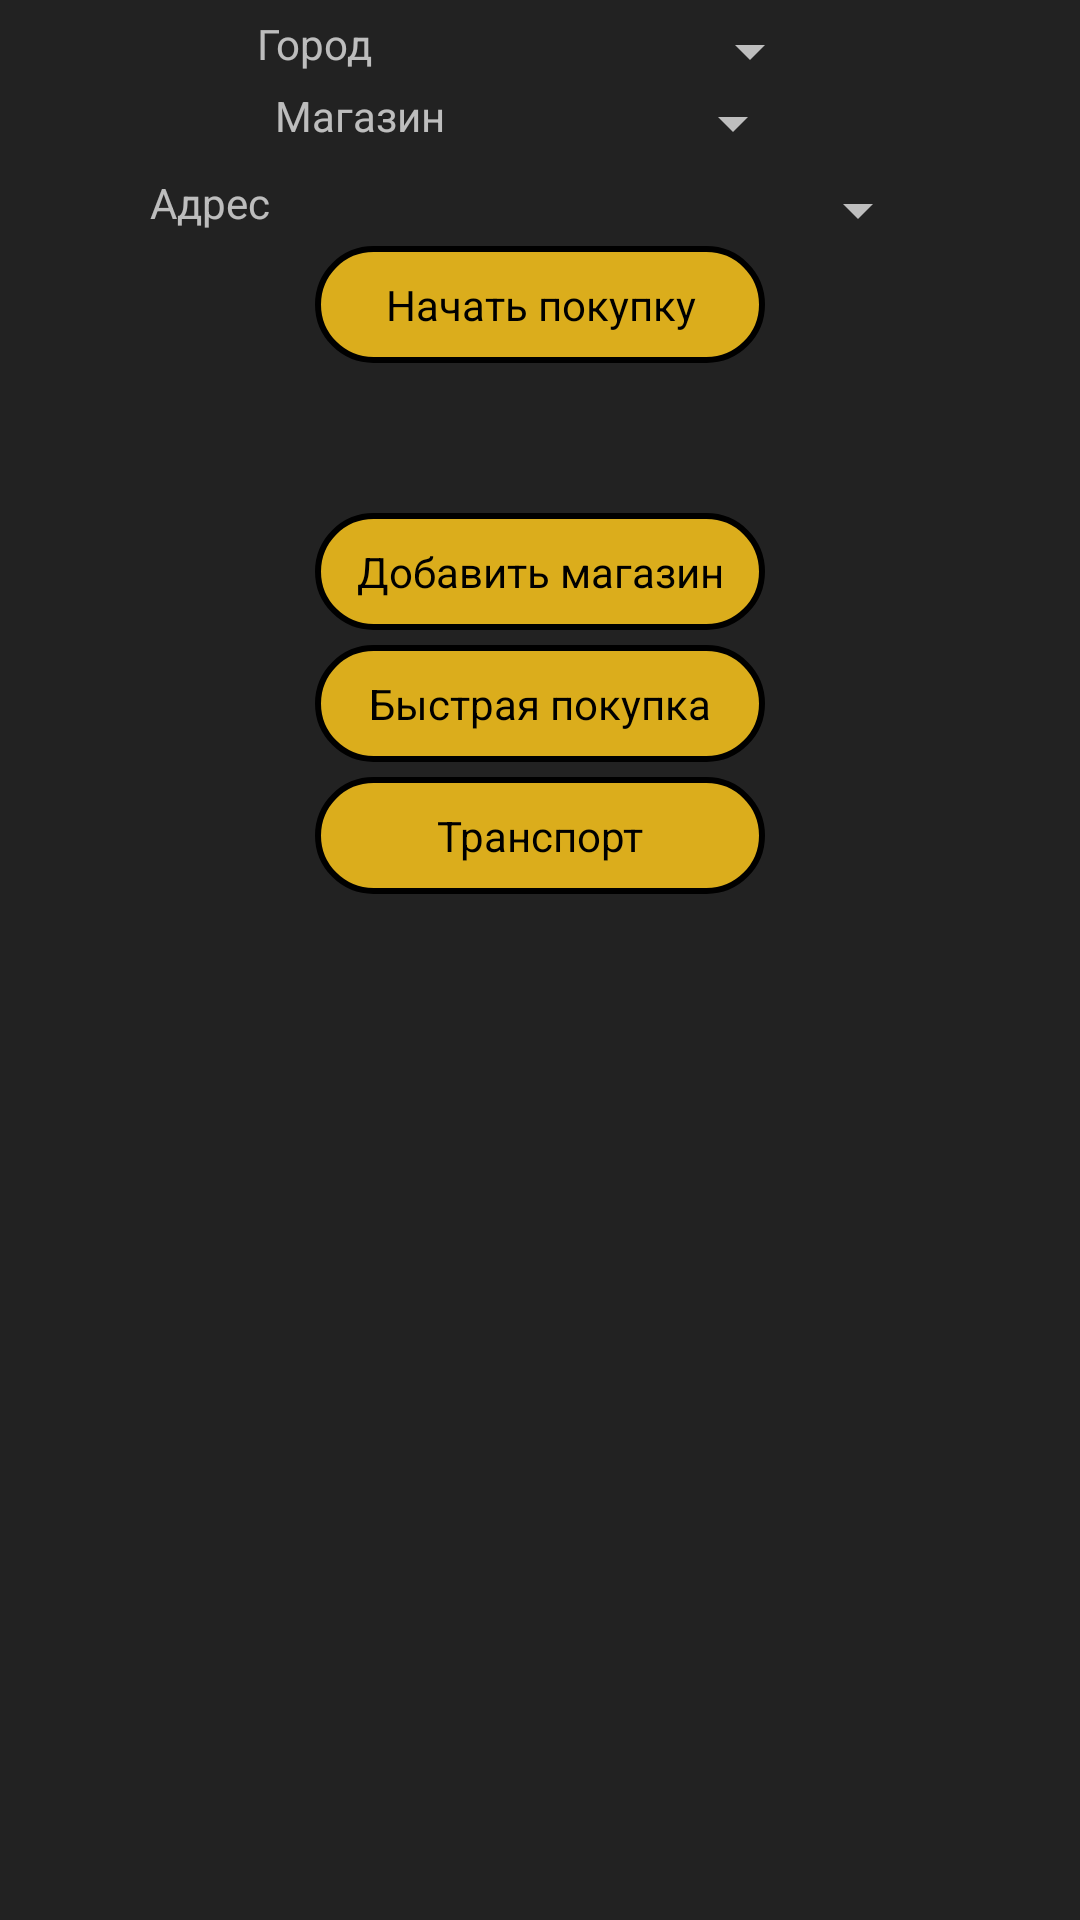

Android layout source for this screen:
<!-- AndroidManifest.xml: application theme AppTheme -->
<!-- res/layout/choose_shop_layout.xml -->
<?xml version="1.0" encoding="utf-8"?>
<LinearLayout
		xmlns:android="http://schemas.android.com/apk/res/android"
		android:layout_height="match_parent"
		android:layout_width="match_parent"
		android:layout_margin="5dp"
		android:gravity="center_horizontal"
		android:orientation="vertical">
	<LinearLayout
			android:layout_width="wrap_content"
			android:layout_height="wrap_content"
			android:layout_marginTop="5dp"
			android:orientation="horizontal">
		<TextView
				android:layout_width="wrap_content"
				android:layout_height="wrap_content"
				android:text="Город"/>
		<Spinner
				android:layout_width="150dp"
				android:layout_height="wrap_content"
				android:id="@+id/inputCity"/>
	</LinearLayout >
	<LinearLayout
			android:layout_width="wrap_content"
			android:layout_height="wrap_content"
			android:orientation="horizontal">
		<TextView
				android:layout_width="wrap_content"
				android:layout_height="wrap_content"
				android:text="Магазин"/>
		<Spinner
				android:layout_width="120dp"
				android:layout_height="wrap_content"
				android:id="@+id/inputTitle"/>
	</LinearLayout >
	<LinearLayout
			android:layout_width="wrap_content"
			android:layout_height="wrap_content"
			android:layout_marginTop="5dp"
			android:orientation="horizontal">
		<TextView
				android:layout_width="wrap_content"
				android:layout_height="wrap_content"
				android:text="Адрес"/>
		<Spinner
				android:layout_width="220dp"
				android:layout_height="wrap_content"
				android:id="@+id/inputAdr"/>
	</LinearLayout >
	<Button
			android:layout_width="wrap_content"
			android:layout_height="wrap_content"
			android:text="Начать покупку"
			android:textColor="@color/pure_black"
			android:background="@drawable/button_selector_yellow"
			android:id="@+id/btnOk"/>
	<Button
			android:layout_width="wrap_content"
			android:layout_height="wrap_content"
			android:layout_marginTop="50dp"
			android:text="Добавить магазин"
			android:textColor="@color/pure_black"
			android:background="@drawable/button_selector_yellow"
			android:id="@+id/btnAdd"/>
	<Button
			android:layout_width="wrap_content"
			android:layout_height="wrap_content"
			android:layout_marginTop="5dp"
			android:text="Быстрая покупка"
			android:textColor="@color/pure_black"
			android:background="@drawable/button_selector_yellow"
			android:id="@+id/btnQuickPurchase"/>
	<Button
			android:layout_width="wrap_content"
			android:layout_height="wrap_content"
			android:layout_marginTop="5dp"
			android:text="Транспорт"
			android:textColor="@color/pure_black"
			android:background="@drawable/button_selector_yellow"
			android:id="@+id/btnTransport"/>
</LinearLayout >
<!-- resources referenced by this layout -->
<resources>
  <color name="pure_black">#000000</color>
  <style name="AppTheme" parent="Theme.AppCompat.NoActionBar">
  		<item name="colorPrimary">@color/colorPrimary</item>
  		<item name="colorPrimaryDark">@color/colorPrimaryDark</item>
  		<item name="colorAccent">@color/colorAccent</item>
  		<item name="android:windowBackground">@color/list_element_solid</item>
  
  		<item name="buttonStyle">@style/BasicButtonStyle</item>
  		<item name="android:buttonStyle">@style/BasicButtonStyle</item>
  		<item name="autoCompleteTextViewStyle">@style/BasicEditText</item>
  		<item name="editTextStyle">@style/BasicEditText</item>
  	</style>
  <color name="lightYellowPassive">#D5B674</color>
  <color name="lightYellowActive">#DBAD1C</color>
  <color name="bright_red">#FF0000</color>
  <color name="colorPrimary">#3F51B5</color>
  <color name="colorPrimaryDark">#303F9F</color>
  <color name="colorAccent">#37b24a</color>
  <color name="list_element_solid">#222222</color>
  <style name="BasicButtonStyle">
  		<item name="android:textAllCaps">false</item>
  		<item name="android:minWidth">150dp</item>
  		<item name="android:minHeight">35dp</item>
  		<item name="android:focusable">true</item>
  		<item name="android:gravity">center</item>
  		<item name="android:textSize">14sp</item>
  	</style>
  <style name="BasicEditText" parent="Base.V7.Widget.AppCompat.EditText">
  		<item name="android:layout_marginTop">2dp</item>
  		<item name="android:layout_marginBottom">2dp</item>
  		<item name="android:gravity">center</item>
  		<item name="android:singleLine">true</item>
  		<item name="android:paddingBottom">5dp</item>
  		<item name="android:paddingTop">5dp</item>
  		<item name="android:textColor">@color/bright_yellow</item>
  		<item name="android:textColorHighlight">@color/bright_red</item>
  		<item name="android:background">@drawable/edit_text_selector</item>
  		<item name="android:textCursorDrawable">@drawable/edit_text_cursor_selector</item>
  	</style>
  <color name="bright_yellow">#ffff00</color>
  <!-- drawable edit_text_selector (drawable) -->
  <?xml version="1.0" encoding="utf-8"?>
  <selector xmlns:android="http://schemas.android.com/apk/res/android">
  	<item>
  		<shape>
  			<solid
  					android:color="@color/pure_black"/>
  			<stroke
  					android:width="1dp"
  					android:color="@color/lightYellowActive"/>
  			<corners android:radius="15dp"/>
  		</shape>
  	</item>
  </selector>
  <!-- drawable edit_text_cursor_selector (drawable) -->
  <?xml version="1.0" encoding="utf-8"?>
  <selector xmlns:android="http://schemas.android.com/apk/res/android">
  	<item>
  		<shape>
  			<solid android:color="@color/bright_yellow"/>
  			<size android:width="1dp"/>
  		</shape>
  	</item>
  </selector>
</resources>
